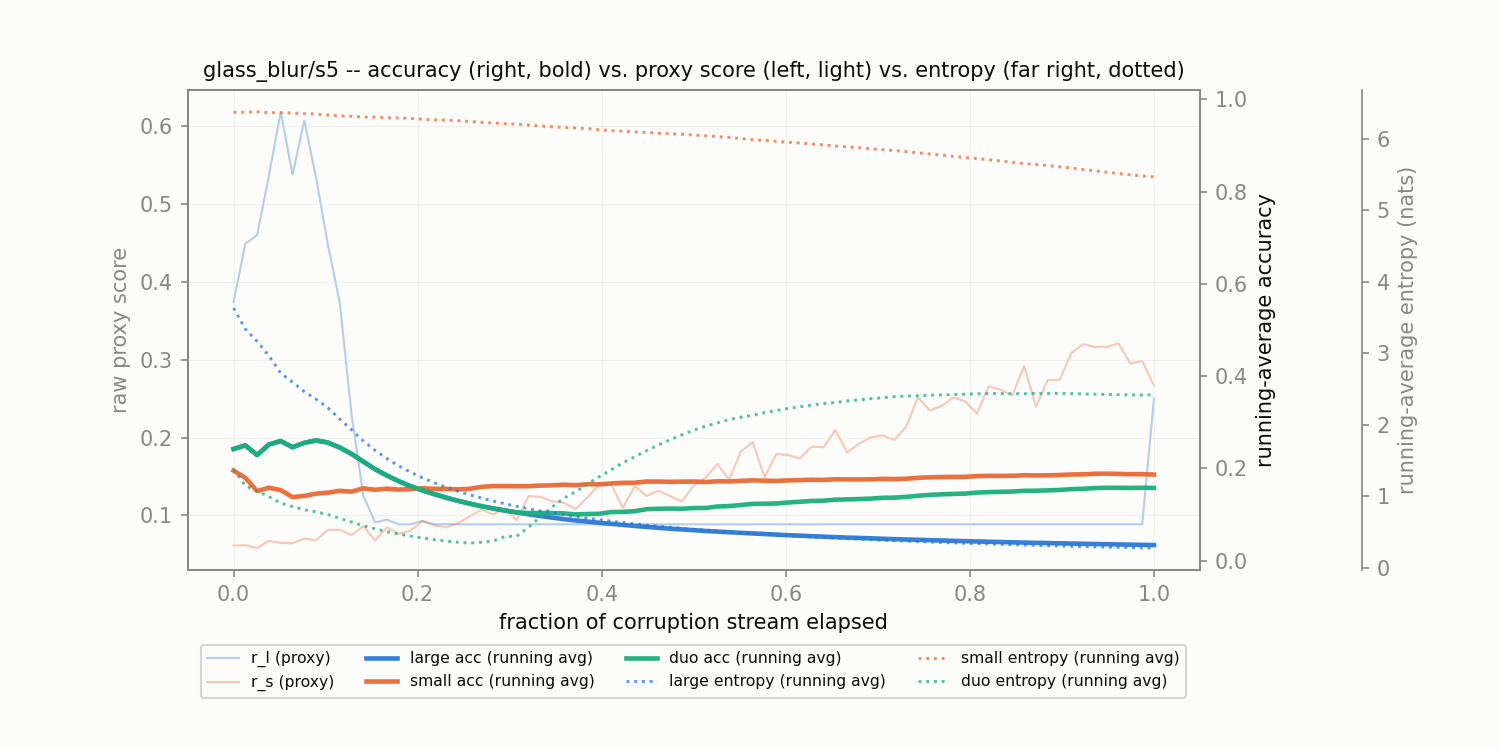

The table this chart was drawn from, first rows:
corruption, t_frac, r_l, r_s, large_acc_run, small_acc_run, duo_acc_run, large_ent_run, small_ent_run, duo_ent_run
glass_blur/s5, 0.0, 0.3739, 0.06103, 0.2422, 0.1953, 0.2422, 3.63, 6.369, 1.377
glass_blur/s5, 0.01282, 0.449, 0.06143, 0.25, 0.1797, 0.25, 3.338, 6.369, 1.146
glass_blur/s5, 0.02564, 0.4602, 0.05766, 0.2292, 0.151, 0.2292, 3.164, 6.376, 1.071
glass_blur/s5, 0.03846, 0.5368, 0.06707, 0.252, 0.1582, 0.252, 2.962, 6.364, 0.9927
glass_blur/s5, 0.05128, 0.6189, 0.06442, 0.2594, 0.1531, 0.2594, 2.718, 6.364, 0.9016
glass_blur/s5, 0.0641, 0.5382, 0.06404, 0.2461, 0.138, 0.2461, 2.595, 6.358, 0.8527
glass_blur/s5, 0.07692, 0.6073, 0.07004, 0.2556, 0.1406, 0.2556, 2.462, 6.35, 0.8089
glass_blur/s5, 0.08974, 0.5341, 0.06786, 0.2607, 0.1455, 0.2607, 2.356, 6.345, 0.7793
glass_blur/s5, 0.1026, 0.4477, 0.0812, 0.2561, 0.1476, 0.2561, 2.234, 6.331, 0.7411
glass_blur/s5, 0.1154, 0.3737, 0.08132, 0.2453, 0.1516, 0.2453, 2.078, 6.32, 0.6896
glass_blur/s5, 0.1282, 0.2297, 0.07451, 0.2315, 0.1499, 0.2315, 1.928, 6.313, 0.6381
glass_blur/s5, 0.141, 0.1253, 0.08579, 0.2148, 0.1569, 0.2148, 1.773, 6.302, 0.5856
glass_blur/s5, 0.1538, 0.0907, 0.0674, 0.1983, 0.1538, 0.1983, 1.64, 6.302, 0.5408
glass_blur/s5, 0.1667, 0.09439, 0.08452, 0.1847, 0.1562, 0.1847, 1.524, 6.294, 0.5024
glass_blur/s5, 0.1795, 0.08836, 0.07615, 0.1724, 0.1542, 0.1724, 1.423, 6.29, 0.4689
glass_blur/s5, 0.1923, 0.08836, 0.08002, 0.1616, 0.1553, 0.1616, 1.334, 6.284, 0.4397
glass_blur/s5, 0.2051, 0.09257, 0.09242, 0.1526, 0.1572, 0.1526, 1.257, 6.272, 0.4141
glass_blur/s5, 0.2179, 0.08837, 0.08714, 0.1445, 0.1558, 0.1445, 1.188, 6.264, 0.3916
glass_blur/s5, 0.2308, 0.08838, 0.08457, 0.1369, 0.1558, 0.1369, 1.125, 6.26, 0.3714
glass_blur/s5, 0.2436, 0.08834, 0.08971, 0.1301, 0.1547, 0.1301, 1.07, 6.252, 0.355
glass_blur/s5, 0.2564, 0.08837, 0.0983, 0.1239, 0.1559, 0.1239, 1.019, 6.242, 0.3423
glass_blur/s5, 0.2692, 0.08838, 0.1073, 0.1183, 0.1602, 0.1183, 0.9729, 6.23, 0.3547
glass_blur/s5, 0.2821, 0.08837, 0.101, 0.1135, 0.1617, 0.1135, 0.9307, 6.22, 0.3714
glass_blur/s5, 0.2949, 0.08838, 0.1093, 0.1087, 0.1618, 0.109, 0.892, 6.209, 0.4335
glass_blur/s5, 0.3077, 0.08837, 0.09373, 0.1047, 0.1616, 0.105, 0.8565, 6.203, 0.4394
glass_blur/s5, 0.3205, 0.08837, 0.1247, 0.1007, 0.1617, 0.1034, 0.8236, 6.19, 0.5629
glass_blur/s5, 0.3333, 0.08837, 0.1236, 0.09693, 0.1629, 0.1036, 0.7932, 6.178, 0.7111
glass_blur/s5, 0.3462, 0.08838, 0.118, 0.09347, 0.1635, 0.1032, 0.765, 6.167, 0.8472
glass_blur/s5, 0.359, 0.08837, 0.1159, 0.09025, 0.1649, 0.1026, 0.7387, 6.157, 0.9708
glass_blur/s5, 0.3718, 0.08838, 0.108, 0.08724, 0.1638, 0.1003, 0.7141, 6.15, 1.062
glass_blur/s5, 0.3846, 0.08838, 0.1229, 0.08493, 0.1658, 0.1013, 0.6911, 6.14, 1.169
glass_blur/s5, 0.3974, 0.08838, 0.1398, 0.08228, 0.1655, 0.1018, 0.6696, 6.126, 1.273
glass_blur/s5, 0.4103, 0.08838, 0.1398, 0.08002, 0.1676, 0.1056, 0.6493, 6.113, 1.367
glass_blur/s5, 0.4231, 0.08838, 0.1095, 0.07767, 0.1689, 0.1059, 0.6302, 6.107, 1.465
glass_blur/s5, 0.4359, 0.08838, 0.1372, 0.07545, 0.169, 0.1074, 0.6122, 6.095, 1.55
glass_blur/s5, 0.4487, 0.08838, 0.1249, 0.07335, 0.1717, 0.1118, 0.5952, 6.087, 1.637
glass_blur/s5, 0.4615, 0.08838, 0.1317, 0.07137, 0.1717, 0.1128, 0.5792, 6.077, 1.714
glass_blur/s5, 0.4744, 0.08839, 0.1246, 0.06949, 0.1711, 0.1131, 0.5639, 6.069, 1.789
glass_blur/s5, 0.4872, 0.08838, 0.1179, 0.06791, 0.1715, 0.1128, 0.5495, 6.061, 1.857
glass_blur/s5, 0.5, 0.08838, 0.1381, 0.06621, 0.1717, 0.1143, 0.5358, 6.052, 1.922
glass_blur/s5, 0.5128, 0.08838, 0.1483, 0.0646, 0.1705, 0.1143, 0.5227, 6.042, 1.978
glass_blur/s5, 0.5256, 0.08838, 0.1658, 0.06324, 0.1722, 0.1176, 0.5103, 6.029, 2.023
glass_blur/s5, 0.5385, 0.08838, 0.1461, 0.06177, 0.1719, 0.1185, 0.4984, 6.019, 2.072
glass_blur/s5, 0.5513, 0.08838, 0.1821, 0.06055, 0.1731, 0.1209, 0.4871, 6.003, 2.104
glass_blur/s5, 0.5641, 0.08838, 0.194, 0.0592, 0.1743, 0.1233, 0.4763, 5.986, 2.13
glass_blur/s5, 0.5769, 0.08839, 0.149, 0.05791, 0.1736, 0.1236, 0.4659, 5.977, 2.168
glass_blur/s5, 0.5897, 0.08838, 0.1787, 0.05668, 0.173, 0.1242, 0.456, 5.964, 2.198
glass_blur/s5, 0.6026, 0.08838, 0.1774, 0.0555, 0.1742, 0.1263, 0.4465, 5.951, 2.226
glass_blur/s5, 0.6154, 0.08838, 0.1732, 0.05437, 0.1747, 0.1279, 0.4374, 5.939, 2.25
glass_blur/s5, 0.6282, 0.08838, 0.1882, 0.05328, 0.1756, 0.1297, 0.4286, 5.926, 2.274
glass_blur/s5, 0.641, 0.08838, 0.1875, 0.05224, 0.1752, 0.1302, 0.4202, 5.913, 2.295
glass_blur/s5, 0.6538, 0.08838, 0.2095, 0.05123, 0.1765, 0.1324, 0.4122, 5.897, 2.31
glass_blur/s5, 0.6667, 0.08839, 0.1807, 0.05027, 0.1763, 0.133, 0.4044, 5.886, 2.33
glass_blur/s5, 0.6795, 0.08839, 0.192, 0.04948, 0.1762, 0.1337, 0.3969, 5.873, 2.348
glass_blur/s5, 0.6923, 0.08839, 0.2002, 0.04858, 0.1764, 0.1347, 0.3897, 5.86, 2.362
glass_blur/s5, 0.7051, 0.08839, 0.2028, 0.04771, 0.1775, 0.1364, 0.3827, 5.847, 2.376
glass_blur/s5, 0.7179, 0.08838, 0.1968, 0.04688, 0.1771, 0.1368, 0.376, 5.834, 2.392
glass_blur/s5, 0.7308, 0.08839, 0.2138, 0.04607, 0.1778, 0.1383, 0.3695, 5.819, 2.399
glass_blur/s5, 0.7436, 0.08838, 0.2518, 0.04542, 0.1797, 0.1409, 0.3633, 5.802, 2.404
glass_blur/s5, 0.7564, 0.08838, 0.2348, 0.04466, 0.1809, 0.1427, 0.3572, 5.786, 2.411
... 19 more rows
